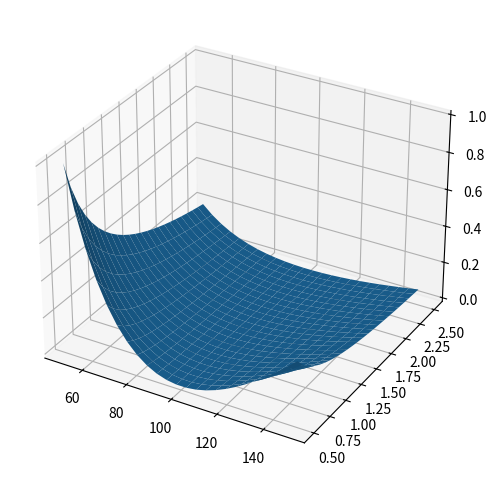

Write Python code to recreate this figure.
import numpy as np
from matplotlib.patches import Polygon
import matplotlib as mlp
import matplotlib.pyplot as plt
from mpl_toolkits.mplot3d import Axes3D



strike = np.linspace(50,150,24)
ttm = np.linspace(0.5,2.5,24)
strike, ttm = np.meshgrid(strike, ttm)
# print(strike,"\n\n\n\n",ttm)

iv = (strike - 100) ** 2 / (100 * strike) / ttm
# print(ttm.shape)

fig = plt.figure(figsize=(10,6))
ax = fig.add_subplot(111, projection='3d')
surf = ax.plot_surface(strike, ttm, iv)
plt.show()
